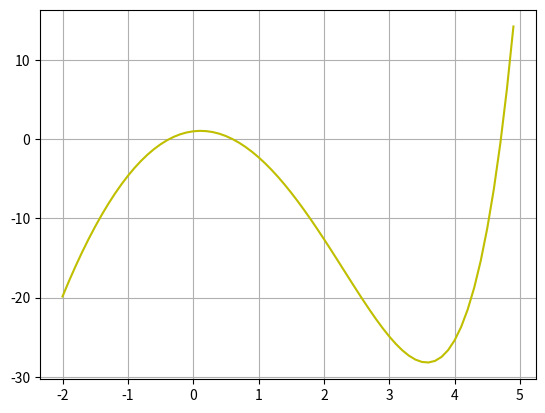

Generate this figure with matplotlib:
# -*- coding: utf-8 -*-
"""
Created on Fri Feb 28 04:12:21 2020

@author: User
"""

import numpy as np
import matplotlib.pyplot as plt
import math

x = np.arange(-2,5,0.1)
plt.plot(x, [math.exp(y) - 5*y**2 for y in x], 'y')
plt.grid(True)
plt.show()